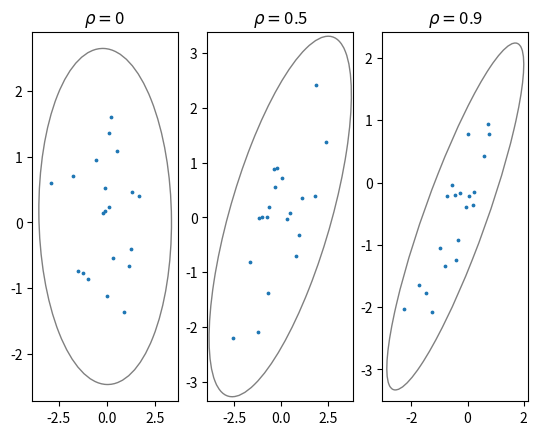
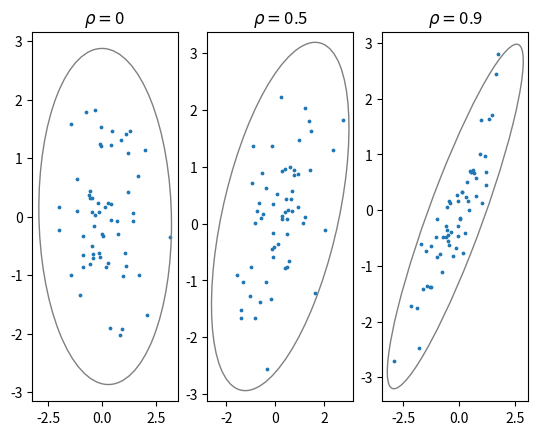
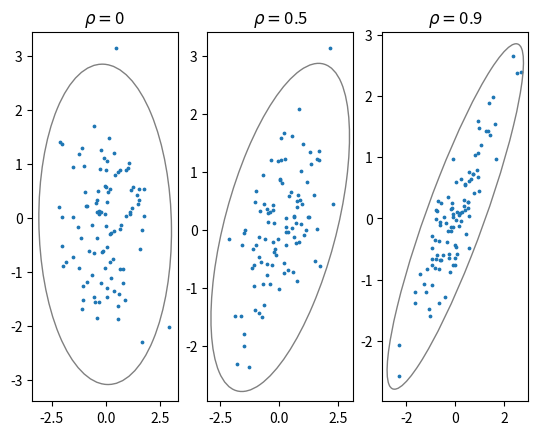

The script that saved these images, in order:
import seaborn as sns
from matplotlib import transforms
from matplotlib.patches import Ellipse
from pylab import *
from scipy.stats import *
from numpy import random
from matplotlib import*
import matplotlib.pyplot as plt
import numpy as np



def confidence_ellipse(x, y, ax, n_std=3.0, facecolor='none', **kwargs):
    """
    Create a plot of the covariance confidence ellipse of `x` and `y`

    Parameters
    ----------
    x, y : array_like, shape (n, )
        Input data.

    ax : matplotlib.axes.Axes
        The axes object to draw the ellipse into.

    n_std : float
        The number of standard deviations to determine the ellipse's radiuses.

    Returns
    -------
    matplotlib.patches.Ellipse

    Other parameters
    ----------------
    kwargs : `~matplotlib.patches.Patch` properties
    """
    if x.size != y.size:
        raise ValueError("x and y must be the same size")

    cov = np.cov(x, y)
    pearson = cov[0, 1]/np.sqrt(cov[0, 0] * cov[1, 1])
    # Using a special case to obtain the eigenvalues of this
    # two-dimensionl dataset.
    ell_radius_x = np.sqrt(1 + pearson)
    ell_radius_y = np.sqrt(1 - pearson)
    ellipse = Ellipse((0, 0),
        width=ell_radius_x * 2,
        height=ell_radius_y * 2,
        facecolor=facecolor,
        **kwargs)

    # Calculating the stdandard deviation of x from
    # the squareroot of the variance and multiplying
    # with the given number of standard deviations.
    scale_x = np.sqrt(cov[0, 0]) * n_std
    mean_x = np.mean(x)

    # calculating the stdandard deviation of y ...
    scale_y = np.sqrt(cov[1, 1]) * n_std
    mean_y = np.mean(y)
    #Since the absolute values of the deviations have been normalized away, the slopes of the axes of our ellipse are 1 and -1 (45° and -45°), respectively.
    axial_tilt = 45
    transf = transforms.Affine2D() \
        .rotate_deg(axial_tilt) \
        .scale(scale_x, scale_y) \
        .translate(mean_x, mean_y)

    ellipse.set_transform(transf + ax.transData)
    return ax.add_patch(ellipse)


buf_size = [20, 60, 100]
ro = [0, 0.5, 0.9]
print("---------------------------------------NORMAL----------------------------------------------------------")
# NORMAL

for k in range(len(ro)):
    for i in range(len(buf_size)):
        r = []
        rs = []
        rq = []
        rv_mean = [0, 0]
        for l in range(1000):
            rv_cov = [[1.0, ro[k]], [ro[k], 1.0]]
            rv = multivariate_normal.rvs(rv_mean, rv_cov, size=buf_size[i])
            x = rv[:, 0]
            y = rv[:, 1]

            r1, t =stats.pearsonr(x, y)
            r.append(r1)

            rs1, t = stats.spearmanr(x,y)
            rs.append(rs1)

            medx = mean(x)
            medy = mean(y)

            n1 = 0
            n2 = 0
            n3 = 0
            n4 = 0

            x0 = x - medx
            y0 = y - medy
            for j in range(buf_size[i]):
                if x0[j] > 0 and y0[j] > 0:
                    n1 += 1
                elif x0[j] < 0 and y0[j] > 0:
                    n2 += 1
                elif x0[j] < 0 and y0[j] < 0:
                    n3 += 1
                elif x0[j] > 0 and y0[j] < 0:
                    n4 += 1

            rq.append( ((float)((n1+n3)-(n2+n4))) / buf_size[i])

        print(buf_size[i], ro[k])

        print("E(z)")
        print("r = ", mean(r))
        print("rs = ", mean(rs))
        print("rq = ", mean(rq))

        print("E(z^2)")
        print("r = ", mean(square(r)))
        print("rs = ", mean(square(rs)))
        print("rq = ", mean(square(rq)))

        print("D(z)")
        print("r = ", std(r)*std(r))
        print("rs = ", std(rs)*std(rs))
        print("rq = ", std(rq) * std(rq))
        print()

for i in range(len(buf_size)):
    fig, ax = plt.subplots(1, 3)
    for k in range(len(ro)):
        rv_cov = [[1.0, ro[k]], [ro[k], 1.0]]
        rv = multivariate_normal.rvs(rv_mean, rv_cov, size=buf_size[i])
        x = rv[:, 0]
        y = rv[:, 1]
        ax[k].scatter(x, y, s=3)
        ax[k].set_title(r'$\rho = $' +str(ro[k]))
        confidence_ellipse(x,y, ax[k], edgecolor='gray')



    plt.show()


print("---------------------------------------NORMAL-COMBO----------------------------------------------------------")
for i in range(len(buf_size)):
    r = []
    rs = []
    rq = []
    rv_mean = [0, 0]
    for l in range(1000):
        rv_cov1 = [[1.0, 0.9], [0.9, 1.0]]
        rv_cov2 = [[10, -0.9], [-0.9, 10]]
        rv = 0.9 * multivariate_normal.rvs(rv_mean, rv_cov1, size=buf_size[i]) + 0.1 * multivariate_normal.rvs(rv_mean, rv_cov2, size=buf_size[i])

        x = rv[:, 0]
        y = rv[:, 1]

        r.append(stats.pearsonr(x, y))
        rs.append(stats.spearmanr(x, y))

        medx = mean(x)
        medy = mean(y)

        n1 = 0
        n2 = 0
        n3 = 0
        n4 = 0

        x0 = x - medx
        y0 = y - medy
        for j in range(buf_size[i]):
            if x0[j] > 0 and y0[j] > 0:
                n1 += 1
            elif x0[j] < 0 and y0[j] > 0:
                n2 += 1
            elif x0[j] < 0 and y0[j] < 0:
                n3 += 1
            elif x0[j] > 0 and y0[j] < 0:
                n4 += 1

        rq.append( ((float)((n1+n3)-(n2+n4))) / buf_size[i])
    print(buf_size[i], ro[k])

    print("E(z)")
    print("r = ", mean(r))
    print("rs = ", mean(rs))
    print("rq = ", mean(rq))

    print("E(z^2)")
    print("r = ", mean(square(r)))
    print("rs = ", mean(square(rs)))
    print("rq = ", mean(square(rq)))

    print("D(z)")
    print("r = ", std(r) * std(r))
    print("rs = ", std(rs) * std(rs))
    print("rq = ", std(rq) * std(rq))
    print()